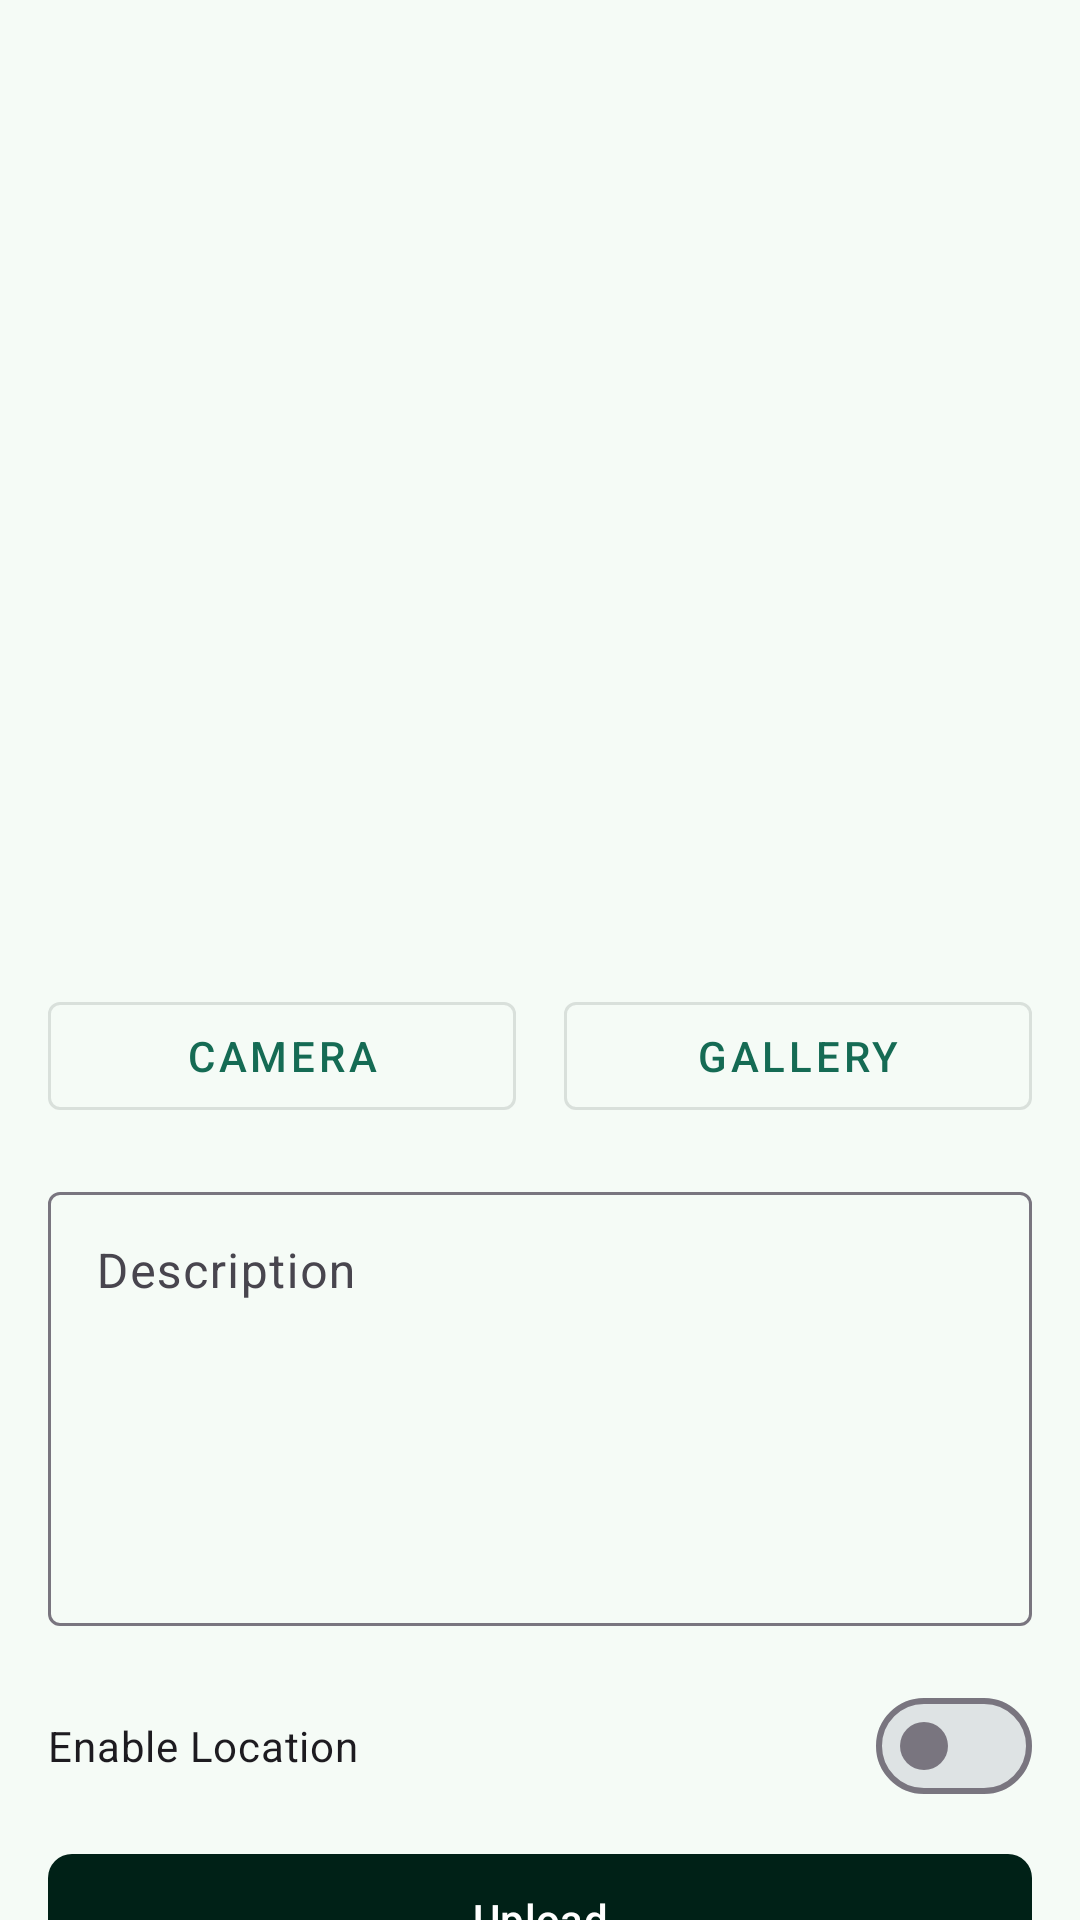

This screen was rendered from an Android layout file. Write that file and the resources it references.
<!-- AndroidManifest.xml: application theme AppTheme -->
<!-- res/layout/add_story_component.xml -->
<?xml version="1.0" encoding="utf-8"?>
<androidx.constraintlayout.widget.ConstraintLayout xmlns:android="http://schemas.android.com/apk/res/android"
    xmlns:app="http://schemas.android.com/apk/res-auto"
    xmlns:tools="http://schemas.android.com/tools"
    android:id="@+id/addStoryComponent"
    android:layout_width="match_parent"
    android:layout_height="match_parent">

    <com.google.android.material.progressindicator.LinearProgressIndicator
        android:id="@+id/linear_progress"
        android:layout_width="match_parent"
        android:layout_height="wrap_content"
        android:indeterminate="true"
        android:visibility="invisible"
        app:layout_constraintEnd_toEndOf="parent"
        app:layout_constraintStart_toStartOf="parent"
        app:layout_constraintTop_toTopOf="parent" />

    <ImageView
        android:id="@+id/addStory_imageView"
        android:layout_width="0dp"
        android:layout_height="300dp"
        android:layout_marginStart="8dp"
        android:layout_marginTop="8dp"
        android:layout_marginEnd="8dp"
        android:layout_marginBottom="8dp"
        android:contentDescription="@string/addStory_contentDesc"
        app:layout_constraintEnd_toEndOf="parent"
        app:layout_constraintStart_toStartOf="parent"
        app:layout_constraintTop_toBottomOf="@id/linear_progress"
        app:srcCompat="@drawable/ic_place_holder" />

    <com.google.android.material.button.MaterialButton
        android:id="@+id/button_camera"
        style="@style/Widget.MaterialComponents.Button.OutlinedButton"
        android:layout_width="0dp"
        android:layout_height="wrap_content"
        android:layout_marginStart="16dp"
        android:layout_marginTop="16dp"
        android:layout_marginEnd="8dp"
        android:contentDescription="@string/camera"
        android:text="@string/camera"
        app:layout_constraintEnd_toStartOf="@id/button_gallery"
        app:layout_constraintStart_toStartOf="parent"
        app:layout_constraintTop_toBottomOf="@id/addStory_imageView" />

    <com.google.android.material.button.MaterialButton
        android:id="@+id/button_gallery"
        style="@style/Widget.MaterialComponents.Button.OutlinedButton"
        android:layout_width="0dp"
        android:layout_height="wrap_content"
        android:layout_marginStart="8dp"
        android:layout_marginEnd="16dp"
        android:contentDescription="@string/gallery"
        android:text="@string/gallery"
        app:layout_constraintBottom_toBottomOf="@id/button_camera"
        app:layout_constraintEnd_toEndOf="parent"
        app:layout_constraintStart_toEndOf="@id/button_camera"
        app:layout_constraintTop_toTopOf="@id/button_camera" />

    <com.google.android.material.textfield.TextInputLayout
        android:id="@+id/addStory_edt_layout"
        style="@style/Widget.Material3.TextInputLayout.OutlinedBox"
        android:layout_width="match_parent"
        android:layout_height="150dp"
        android:layout_marginStart="16dp"
        android:layout_marginTop="16dp"
        android:layout_marginEnd="16dp"
        android:hint="@string/description"
        app:layout_constraintEnd_toEndOf="parent"
        app:layout_constraintStart_toStartOf="parent"
        app:layout_constraintTop_toBottomOf="@+id/button_camera">

        <com.google.android.material.textfield.TextInputEditText
            android:id="@+id/ed_add_description"
            android:layout_width="match_parent"
            android:layout_height="match_parent"
            android:ems="10"
            android:gravity="top|start"
            android:inputType="textMultiLine"
            android:maxLines="6"
            android:overScrollMode="always" />
    </com.google.android.material.textfield.TextInputLayout>

    <com.google.android.material.materialswitch.MaterialSwitch
        android:id="@+id/switch_enable_location"
        style="@style/TextAppearance.Material3.BodyMedium"
        android:layout_width="match_parent"
        android:layout_height="wrap_content"
        android:layout_marginStart="16dp"
        android:layout_marginTop="16dp"
        android:layout_marginEnd="16dp"
        android:checked="false"
        android:enabled="true"
        android:text="@string/enable_location"
        app:layout_constraintStart_toStartOf="parent"
        app:layout_constraintTop_toBottomOf="@id/addStory_edt_layout" />

    <com.google.android.material.button.MaterialButton
        android:id="@+id/button_add"
        android:layout_width="0dp"
        android:layout_height="wrap_content"
        android:layout_marginStart="16dp"
        android:layout_marginTop="8dp"
        android:layout_marginEnd="16dp"
        android:layout_marginBottom="32dp"
        android:contentDescription="@string/upload"
        android:padding="12dp"
        android:text="@string/upload"
        app:backgroundTint="@color/md_theme_onPrimaryContainer"
        app:cornerRadius="8dp"
        app:elevation="4dp"
        app:layout_constraintEnd_toEndOf="parent"
        app:layout_constraintStart_toStartOf="parent"
        app:layout_constraintTop_toBottomOf="@id/switch_enable_location" />
</androidx.constraintlayout.widget.ConstraintLayout>
<!-- resources referenced by this layout -->
<resources>
  <color name="md_theme_onPrimaryContainer">#002117</color>
  <string name="addStory_contentDesc">Show Image file from Camera</string>
  <string name="camera">Camera</string>
  <string name="description">Description</string>
  <string name="enable_location">Enable Location</string>
  <string name="gallery">Gallery</string>
  <string name="upload">Upload</string>
  <color name="md_theme_primary">#156B54</color>
  <color name="md_theme_onPrimary">#FFFFFF</color>
  <color name="md_theme_primaryContainer">#A4F2D5</color>
  <color name="md_theme_secondary">#605790</color>
  <color name="md_theme_onSecondary">#FFFFFF</color>
  <color name="md_theme_secondaryContainer">#E6DEFF</color>
  <color name="md_theme_onSecondaryContainer">#1C1149</color>
  <color name="md_theme_tertiary">#00696F</color>
  <color name="md_theme_onTertiary">#FFFFFF</color>
  <color name="md_theme_tertiaryContainer">#9DF0F8</color>
  <color name="md_theme_onTertiaryContainer">#002022</color>
  <color name="md_theme_error">#904A43</color>
  <color name="md_theme_onError">#FFFFFF</color>
  <color name="md_theme_errorContainer">#FFDAD6</color>
  <color name="md_theme_onErrorContainer">#3B0907</color>
  <color name="md_theme_background">#F5FBF6</color>
  <color name="md_theme_onBackground">#171D1A</color>
  <color name="md_theme_surface">#F5FAFB</color>
  <color name="md_theme_onSurface">#171D1E</color>
  <color name="md_theme_surfaceVariant">#E6E0EC</color>
  <color name="md_theme_onSurfaceVariant">#48454E</color>
  <color name="md_theme_outline">#79757F</color>
  <color name="md_theme_outlineVariant">#C9C4D0</color>
  <color name="md_theme_inverseSurface">#2B3132</color>
  <color name="md_theme_inverseOnSurface">#ECF2F3</color>
  <color name="md_theme_inversePrimary">#88D6BA</color>
  <color name="md_theme_primaryFixed">#A4F2D5</color>
  <color name="md_theme_onPrimaryFixed">#002117</color>
  <color name="md_theme_primaryFixedDim">#88D6BA</color>
  <color name="md_theme_onPrimaryFixedVariant">#00513E</color>
  <color name="md_theme_secondaryFixed">#E6DEFF</color>
  <color name="md_theme_onSecondaryFixed">#1C1149</color>
  <color name="md_theme_secondaryFixedDim">#CABEFF</color>
  <color name="md_theme_onSecondaryFixedVariant">#483F77</color>
  <color name="md_theme_tertiaryFixed">#9DF0F8</color>
  <color name="md_theme_onTertiaryFixed">#002022</color>
  <color name="md_theme_tertiaryFixedDim">#80D4DB</color>
  <color name="md_theme_onTertiaryFixedVariant">#004F54</color>
  <color name="md_theme_surfaceDim">#D5DBDC</color>
  <color name="md_theme_surfaceBright">#F5FAFB</color>
  <color name="md_theme_surfaceContainerLowest">#FFFFFF</color>
  <color name="md_theme_surfaceContainerLow">#EFF5F6</color>
  <color name="md_theme_surfaceContainer">#E9EFF0</color>
  <color name="md_theme_surfaceContainerHigh">#E3E9EA</color>
  <color name="md_theme_surfaceContainerHighest">#DEE3E4</color>
  <color name="colorCustomColor">#3A608F</color>
  <color name="colorOnCustomColor">#FFFFFF</color>
  <color name="colorCustomColorContainer">#D3E3FF</color>
  <color name="colorOnCustomColorContainer">#001C39</color>
</resources>
